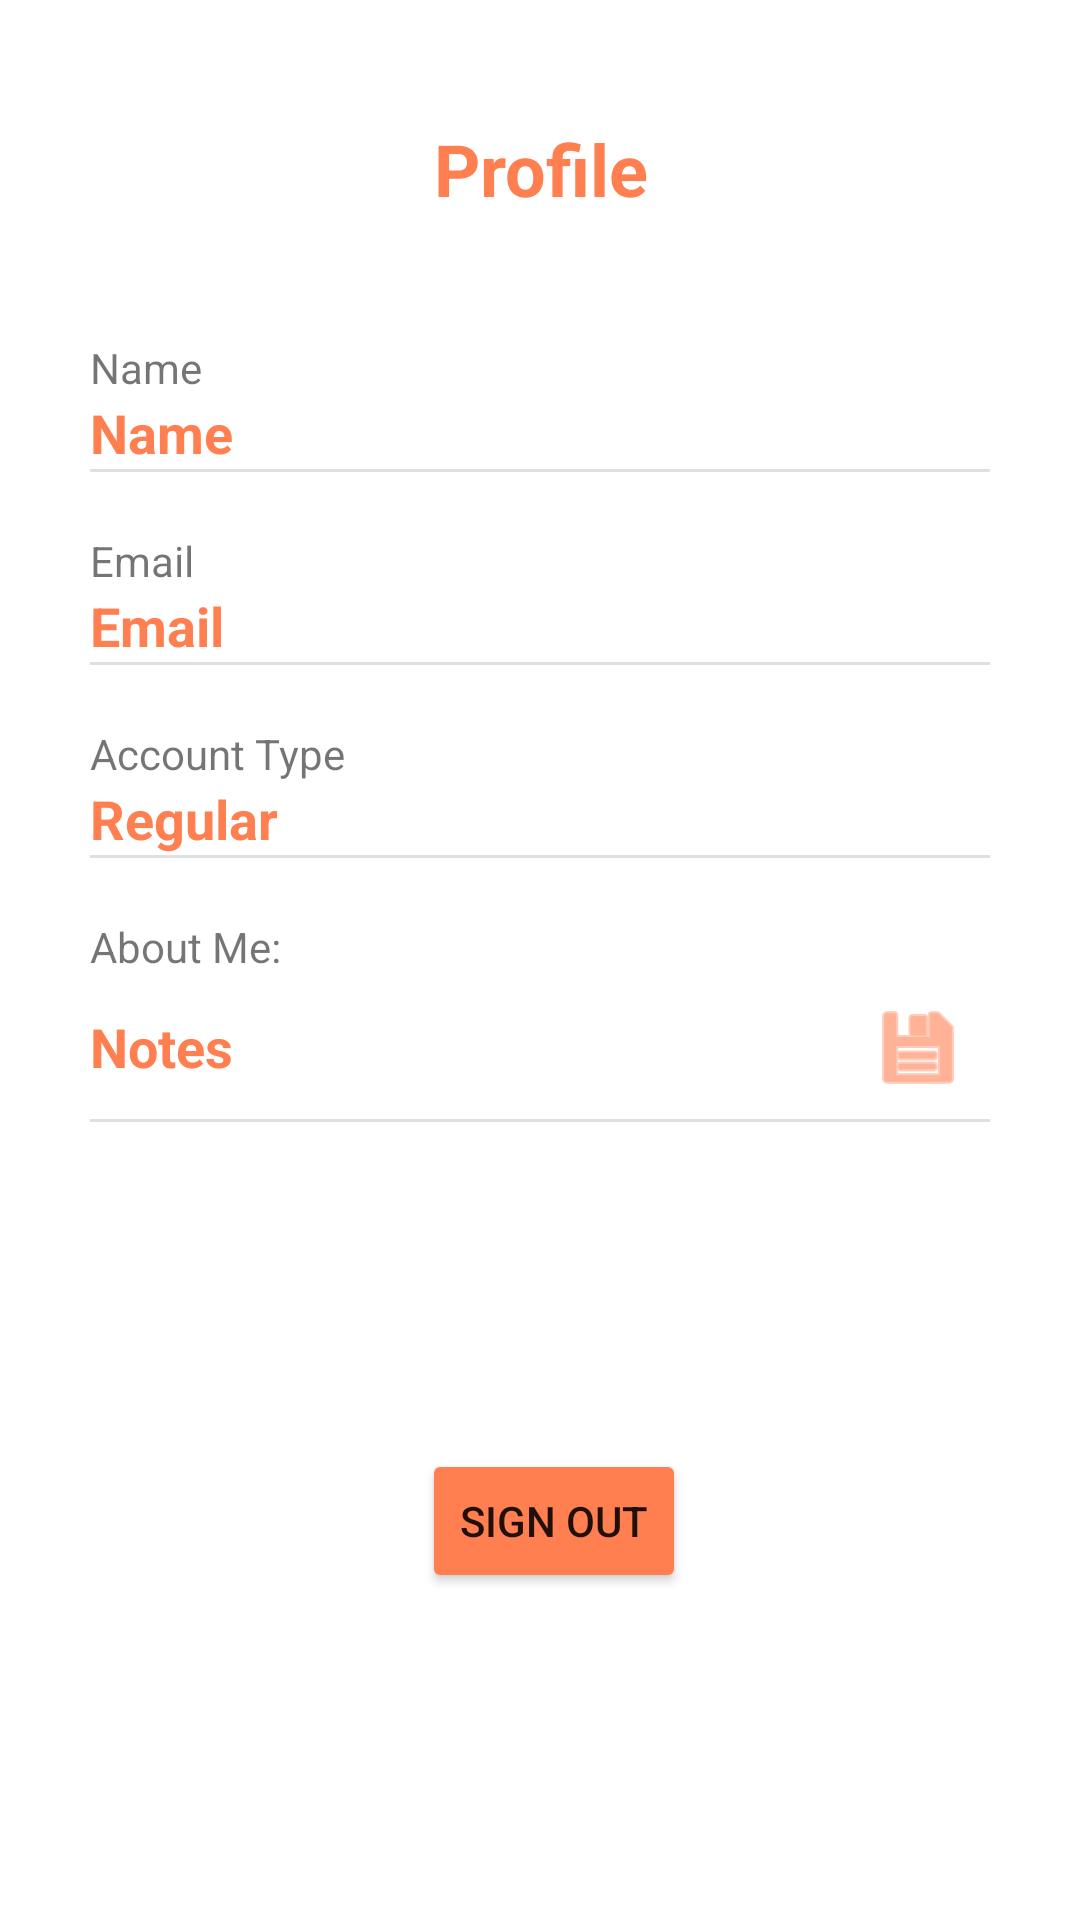

Android layout source for this screen:
<!-- AndroidManifest.xml: application theme Theme.Cookaholics_Capstone -->
<!-- res/layout/fragment_account.xml -->
<?xml version="1.0" encoding="utf-8"?>
<androidx.constraintlayout.widget.ConstraintLayout xmlns:android="http://schemas.android.com/apk/res/android"
    xmlns:app="http://schemas.android.com/apk/res-auto"
    xmlns:tools="http://schemas.android.com/tools"
    android:layout_width="match_parent"
    android:layout_height="match_parent"
    tools:context=".origin_fragments.AccountFragment">

    <com.google.android.material.divider.MaterialDivider
        android:id="@+id/divider4"
        android:layout_width="0dp"
        android:layout_height="wrap_content"
        app:layout_constraintEnd_toEndOf="@+id/liked"
        app:layout_constraintHorizontal_bias="0.0"
        app:layout_constraintStart_toStartOf="@+id/created"
        app:layout_constraintTop_toBottomOf="@+id/created" />

    <TextView
        android:id="@+id/liked"
        android:layout_width="150dp"
        android:layout_height="wrap_content"
        android:layout_marginTop="40dp"
        android:text="0"
        android:textColor="#FF7F50"
        android:textColorHint="#FF7F50"
        android:textSize="18sp"
        android:textStyle="bold"
        android:visibility="gone"
        app:layout_constraintEnd_toEndOf="parent"
        app:layout_constraintStart_toEndOf="@+id/created"
        app:layout_constraintTop_toBottomOf="@+id/accountType" />

    <TextView
        android:id="@+id/created"
        android:layout_width="150dp"
        android:layout_height="wrap_content"
        android:layout_marginTop="40dp"
        android:text="0"
        android:textColor="#FF7F50"
        android:textColorHint="#FF7F50"
        android:textSize="18sp"
        android:textStyle="bold"
        android:visibility="gone"
        app:layout_constraintEnd_toStartOf="@+id/liked"
        app:layout_constraintStart_toStartOf="parent"
        app:layout_constraintTop_toBottomOf="@+id/accountType" />

    <TextView
        android:id="@+id/textView"
        android:layout_width="wrap_content"
        android:layout_height="wrap_content"
        android:text="Recipes Created"
        android:visibility="gone"
        app:layout_constraintBottom_toTopOf="@+id/created"
        app:layout_constraintStart_toStartOf="@+id/created" />

    <TextView
        android:id="@+id/textView5"
        android:layout_width="wrap_content"
        android:layout_height="wrap_content"
        android:text="Recipes Liked"
        android:visibility="gone"
        app:layout_constraintBottom_toTopOf="@+id/liked"
        app:layout_constraintStart_toStartOf="@+id/liked" />

    <com.google.android.material.divider.MaterialDivider
        android:id="@+id/divider"
        android:layout_width="300dp"
        android:layout_height="wrap_content"
        app:layout_constraintEnd_toEndOf="parent"
        app:layout_constraintStart_toStartOf="parent"
        app:layout_constraintTop_toBottomOf="@+id/notes" />

    <EditText
        android:id="@+id/notes"
        android:layout_width="252dp"
        android:layout_height="wrap_content"
        android:layout_marginTop="40dp"
        android:background="@null"
        android:hint="Notes"
        android:inputType="textMultiLine"
        android:maxLength="500"
        android:maxLines="6"
        android:minHeight="48dp"
        android:nestedScrollingEnabled="true"
        android:textColor="#FF7F50"
        android:textColorHint="#FF7F50"
        android:textSize="18sp"
        android:textStyle="bold"
        app:layout_constraintStart_toStartOf="@+id/accountType"
        app:layout_constraintTop_toBottomOf="@+id/created" />

    <TextView
        android:id="@+id/textView4"
        android:layout_width="wrap_content"
        android:layout_height="wrap_content"
        android:text="About Me:"
        app:layout_constraintBottom_toTopOf="@+id/notes"
        app:layout_constraintStart_toStartOf="@+id/notes" />

    <TextView
        android:id="@+id/textView3"
        android:layout_width="wrap_content"
        android:layout_height="wrap_content"
        android:text="Email"
        app:layout_constraintBottom_toTopOf="@+id/email"
        app:layout_constraintStart_toStartOf="@+id/email" />

    <TextView
        android:id="@+id/email"
        android:layout_width="300dp"
        android:layout_height="wrap_content"
        android:layout_marginTop="40dp"
        android:hint="Email"
        android:textColor="#FF7F50"
        android:textColorHint="#FF7F50"
        android:textSize="18sp"
        android:textStyle="bold"
        app:layout_constraintEnd_toEndOf="parent"
        app:layout_constraintStart_toStartOf="parent"
        app:layout_constraintTop_toBottomOf="@+id/name" />

    <com.google.android.material.divider.MaterialDivider
        android:id="@+id/divider2"
        android:layout_width="300dp"
        android:layout_height="wrap_content"
        app:layout_constraintEnd_toEndOf="parent"
        app:layout_constraintStart_toStartOf="parent"
        app:layout_constraintTop_toBottomOf="@+id/name" />

    <com.google.android.material.divider.MaterialDivider
        android:id="@+id/divider3"
        android:layout_width="300dp"
        android:layout_height="wrap_content"
        app:layout_constraintEnd_toEndOf="parent"
        app:layout_constraintStart_toStartOf="parent"
        app:layout_constraintTop_toBottomOf="@+id/email" />

    <TextView
        android:id="@+id/profile"
        android:layout_width="192dp"
        android:layout_height="32dp"
        android:layout_marginTop="40dp"
        android:gravity="center"
        android:text="Profile"
        android:textColor="#FF7F50"
        android:textSize="24sp"
        android:textStyle="bold"
        app:layout_constraintEnd_toEndOf="parent"
        app:layout_constraintStart_toStartOf="parent"
        app:layout_constraintTop_toTopOf="parent" />

    <TextView
        android:id="@+id/accountType"
        android:layout_width="300dp"
        android:layout_height="wrap_content"
        android:layout_marginTop="40dp"
        android:text="Regular"
        android:textColor="#FF7F50"
        android:textColorHint="#FF7F50"
        android:textSize="18sp"
        android:textStyle="bold"
        app:layout_constraintEnd_toEndOf="parent"
        app:layout_constraintStart_toStartOf="parent"
        app:layout_constraintTop_toBottomOf="@+id/email" />

    <TextView
        android:id="@+id/name"
        android:layout_width="300dp"
        android:layout_height="wrap_content"
        android:layout_marginTop="60dp"
        android:hint="Name"
        android:textColor="#FF7F50"
        android:textColorHint="#FF7F50"
        android:textSize="18sp"
        android:textStyle="bold"
        app:layout_constraintEnd_toEndOf="parent"
        app:layout_constraintStart_toStartOf="parent"
        app:layout_constraintTop_toBottomOf="@+id/profileImage" />

    <com.google.android.material.divider.MaterialDivider
        android:id="@+id/divider1"
        android:layout_width="300dp"
        android:layout_height="wrap_content"
        app:layout_constraintStart_toStartOf="@+id/accountType"
        app:layout_constraintTop_toBottomOf="@+id/accountType" />

    <TextView
        android:id="@+id/textView2"
        android:layout_width="wrap_content"
        android:layout_height="wrap_content"
        android:text="Name"
        app:layout_constraintBottom_toTopOf="@+id/name"
        app:layout_constraintStart_toStartOf="@+id/name" />

    <TextView
        android:id="@+id/textView1"
        android:layout_width="wrap_content"
        android:layout_height="wrap_content"
        android:text="Account Type"
        app:layout_constraintBottom_toTopOf="@+id/accountType"
        app:layout_constraintStart_toStartOf="@+id/accountType" />

    <Button
        android:id="@+id/signOutButton"
        android:layout_width="wrap_content"
        android:layout_height="wrap_content"
        android:layout_marginStart="9dp"
        android:backgroundTint="#FF7F50"
        android:onClick="signOut"
        android:text="Sign Out"
        app:layout_constraintBottom_toBottomOf="parent"
        app:layout_constraintEnd_toEndOf="parent"
        app:layout_constraintStart_toStartOf="parent"
        app:layout_constraintTop_toBottomOf="@+id/divider" />

    <ImageButton
        android:id="@+id/saveNotes"
        android:layout_width="48dp"
        android:layout_height="48dp"
        android:backgroundTint="#00000000"
        android:clickable="true"
        android:contentDescription="Save Notes"
        android:foreground="?android:attr/selectableItemBackground"
        android:src="@android:drawable/ic_menu_save"
        app:layout_constraintStart_toEndOf="@+id/notes"
        app:layout_constraintTop_toTopOf="@+id/notes"
        app:tint="#FF7F50" />

    <ImageButton
        android:id="@+id/profileImage"
        android:layout_width="125dp"
        android:layout_height="125dp"
        android:layout_marginTop="40dp"
        android:backgroundTint="#00000000"
        android:contentDescription="Profile Picture"
        android:foreground="?android:attr/selectableItemBackground"
        android:scaleType="centerCrop"
        android:src="@drawable/com_facebook_profile_picture_blank_square"
        android:visibility="gone"
        app:layout_constraintEnd_toEndOf="parent"
        app:layout_constraintStart_toStartOf="parent"
        app:layout_constraintTop_toBottomOf="@+id/profile" />

</androidx.constraintlayout.widget.ConstraintLayout>
<!-- resources referenced by this layout -->
<resources>
  <style name="Theme.Cookaholics_Capstone" parent="Theme.MaterialComponents.DayNight.NoActionBar">
          
          <item name="colorPrimary">@color/purple_500</item>
          <item name="colorPrimaryVariant">@color/purple_700</item>
          <item name="colorOnPrimary">@color/white</item>
          
          <item name="colorSecondary">@color/teal_200</item>
          <item name="colorSecondaryVariant">@color/teal_700</item>
          <item name="colorOnSecondary">@color/black</item>
          
          <item name="android:statusBarColor" tools:targetApi="l">@color/official_cookaholics_saturated</item>
          
          <item name="android:navigationBarColor">@color/official_cookaholics_saturated</item>
      </style>
  <color name="purple_500">#FF4863</color>
  <color name="purple_700">#FF8045</color>
  <color name="white">#FFFFFFFF</color>
  <color name="teal_200">#FF03DAC5</color>
  <color name="teal_700">#FF018786</color>
  <color name="black">#FF000000</color>
  <color name="official_cookaholics_saturated">#FF7C54</color>
</resources>
